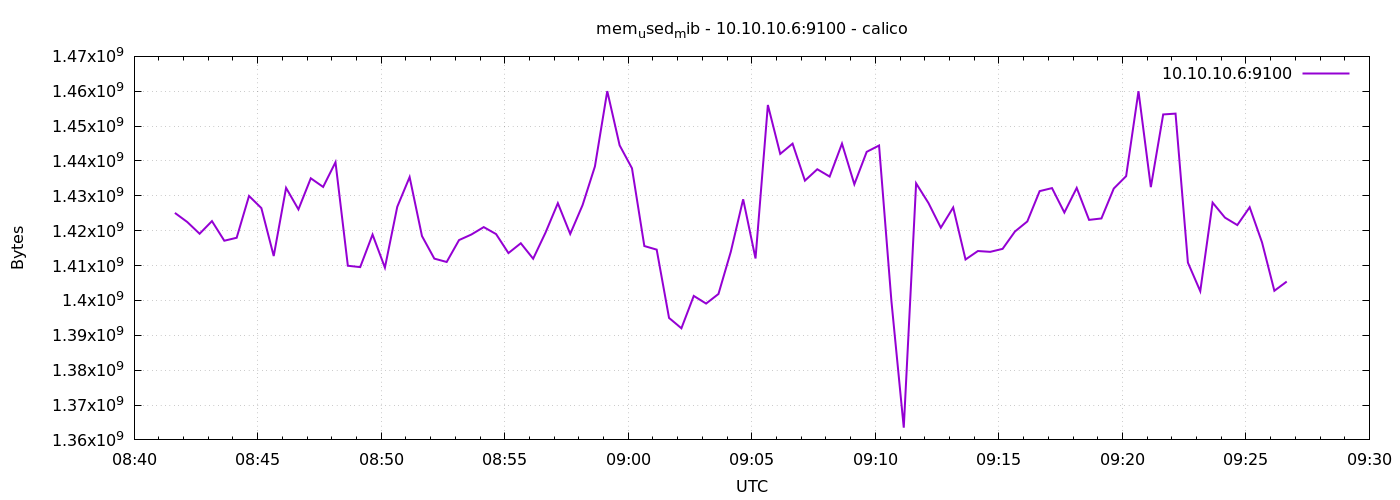

Source data for this figure (header and first rows):
1776847299	1425104896
1776847329	1422499840
1776847359	1419128832
1776847389	1422753792
1776847419	1417125888
1776847449	1417977856
1776847479	1429962752
1776847509	1426485248
1776847539	1412734976
1776847569	1432285184
1776847599	1426112512
1776847629	1435033600
1776847659	1432555520
1776847689	1439645696
1776847719	1409949696
1776847749	1409560576
1776847779	1418891264
1776847809	1409417216
1776847839	1426857984
1776847869	1435381760
1776847899	1418473472
1776847929	1411993600
1776847959	1411031040
1776847989	1417310208
1776848019	1418907648
1776848049	1421033472
1776848079	1419030528
1776848109	1413582848
1776848139	1416400896
1776848169	1411969024
1776848199	1419444224
1776848229	1427890176
1776848259	1419071488
1776848289	1427341312
1776848319	1438441472
1776848349	1460039680
1776848379	1444483072
1776848409	1437904896
1776848439	1415602176
1776848469	1414574080
1776848499	1394982912
1776848529	1392013312
1776848559	1401298944
1776848589	1399103488
1776848619	1401851904
1776848649	1413963776
1776848679	1429016576
1776848709	1412034560
1776848739	1456062464
1776848769	1442033664
1776848799	1444974592
1776848829	1434361856
1776848859	1437626368
1776848889	1435525120
1776848919	1444974592
1776848949	1433321472
1776848979	1442627584
1776849009	1444438016
1776849039	1399832576
1776849069	1363513344
1776849099	1433587712
... 30 more rows
